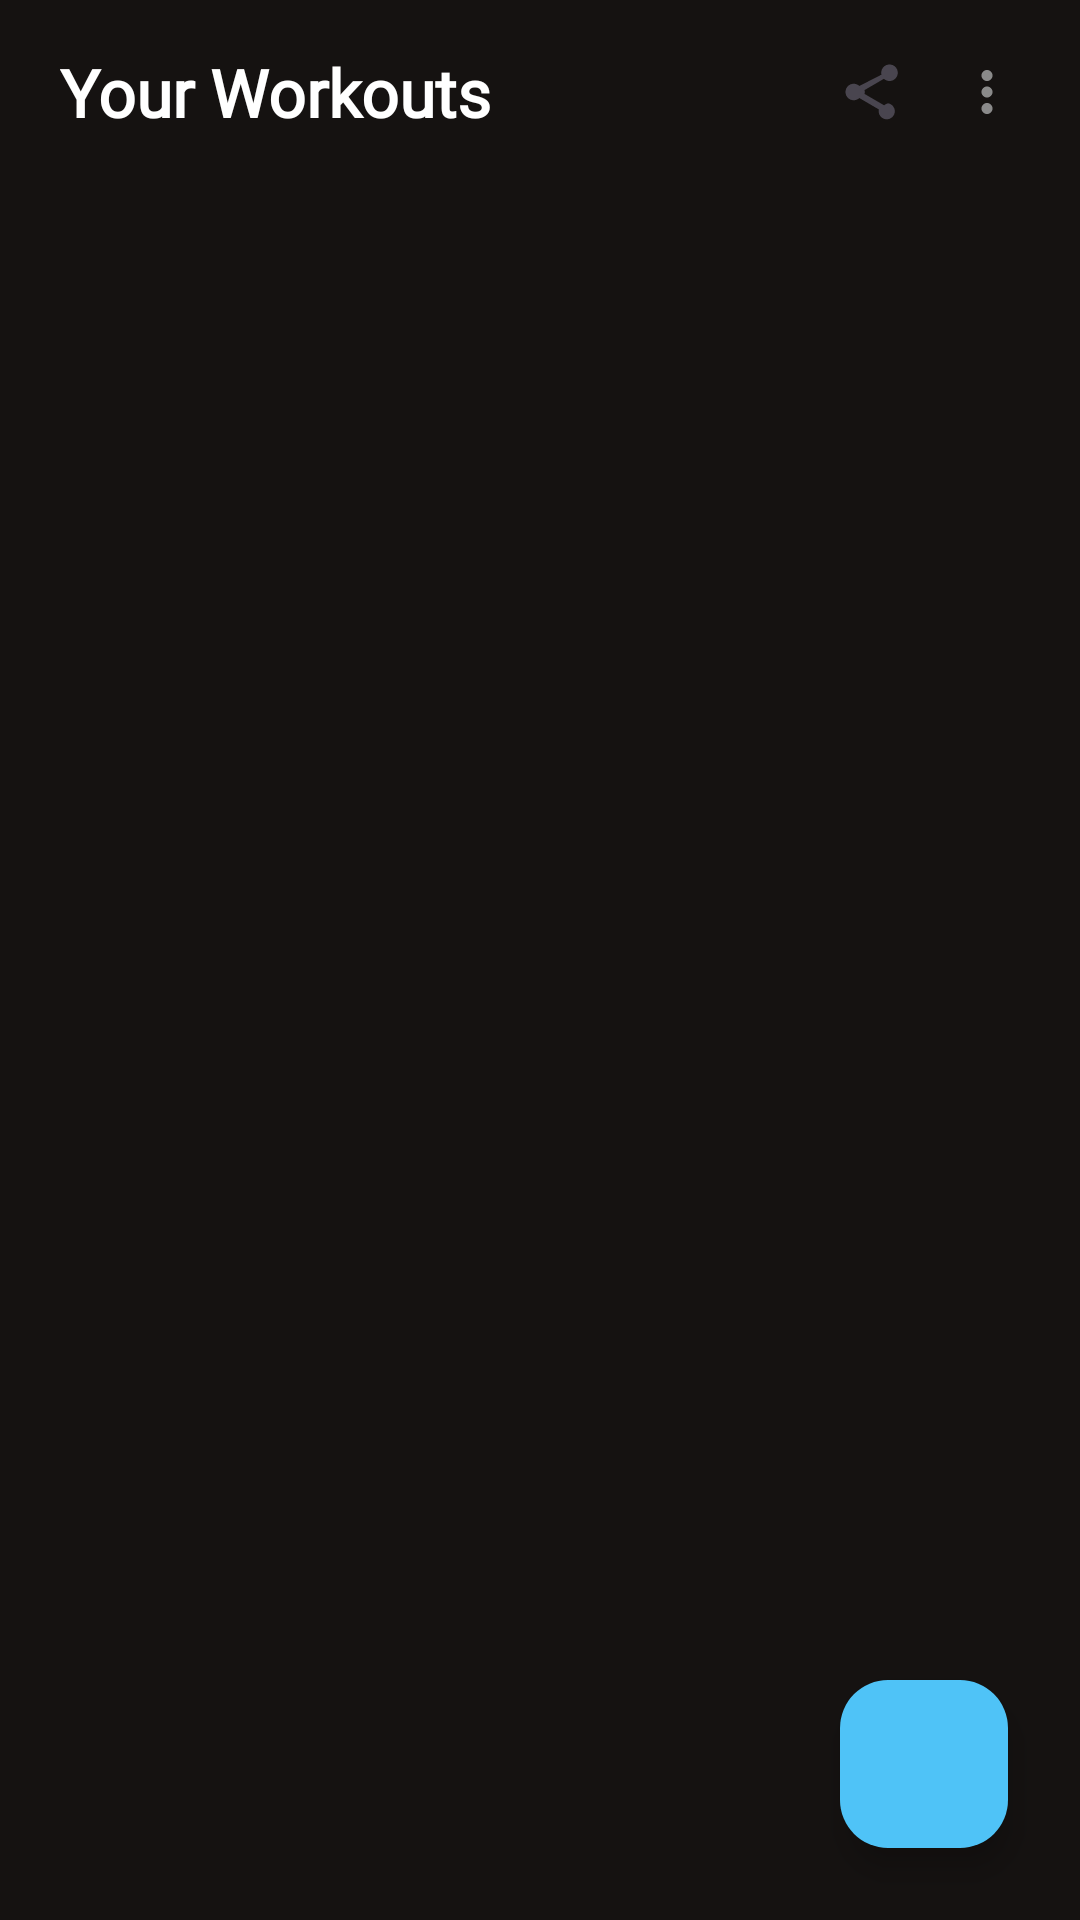

Android layout source for this screen:
<!-- AndroidManifest.xml: application theme Theme.FitMe -->
<!-- res/layout/fragment_my_plan.xml -->
<?xml version="1.0" encoding="utf-8"?>
<androidx.coordinatorlayout.widget.CoordinatorLayout
    xmlns:android="http://schemas.android.com/apk/res/android"
    xmlns:app="http://schemas.android.com/apk/res-auto"
    xmlns:tools="http://schemas.android.com/tools"
    android:layout_width="match_parent"
    android:layout_height="match_parent"
    android:background="@color/fitme_background">

    <LinearLayout
        android:layout_width="match_parent"
        android:layout_height="match_parent"
        android:orientation="vertical"
        android:paddingStart="20dp"
        android:paddingTop="16dp"
        android:paddingEnd="20dp">

        
        <LinearLayout
            android:layout_width="match_parent"
            android:layout_height="wrap_content"
            android:gravity="center_vertical"
            android:orientation="horizontal">

            <TextView
                android:layout_width="0dp"
                android:layout_height="wrap_content"
                android:layout_weight="1"
                android:fontFamily="@font/trebuchet_ms"
                android:text="@string/your_workouts"
                android:textColor="@color/fitme_text_primary"
                android:textSize="22sp"
                android:textStyle="bold" />

            <ImageView
                android:id="@+id/iv_delegate_plan"
                android:layout_width="22dp"
                android:layout_height="22dp"
                android:layout_marginEnd="16dp"
                android:contentDescription="@string/cd_share_plan"
                android:src="@drawable/ic_share" />

            <ImageView
                android:id="@+id/iv_my_plan_overflow"
                android:layout_width="22dp"
                android:layout_height="22dp"
                android:contentDescription="@string/cd_more_options"
                android:src="@drawable/ic_overflow_menu" />
        </LinearLayout>

        
        <androidx.recyclerview.widget.RecyclerView
            android:id="@+id/rv_my_plan"
            android:layout_width="match_parent"
            android:layout_height="0dp"
            android:layout_marginTop="16dp"
            android:layout_weight="1"
            android:clipToPadding="false"
            android:paddingBottom="88dp"
            app:layoutManager="androidx.recyclerview.widget.LinearLayoutManager"
            tools:itemCount="4"
            tools:listitem="@layout/item_my_plan_entry" />

    </LinearLayout>

    
    <LinearLayout
        android:id="@+id/layout_my_plan_empty"
        android:layout_width="wrap_content"
        android:layout_height="wrap_content"
        android:layout_gravity="center"
        android:gravity="center"
        android:orientation="vertical"
        android:visibility="gone"
        tools:visibility="visible">

        <ImageView
            android:layout_width="64dp"
            android:layout_height="64dp"
            android:alpha="0.5"
            android:contentDescription="@string/cd_empty_state_icon"
            android:src="@drawable/ic_nav_favorite" />

        <TextView
            android:layout_width="wrap_content"
            android:layout_height="wrap_content"
            android:layout_marginTop="12dp"
            android:fontFamily="@font/trebuchet_ms"
            android:text="@string/my_plan_empty_title"
            android:textColor="@color/fitme_text_secondary"
            android:textSize="14sp" />

        <TextView
            android:layout_width="wrap_content"
            android:layout_height="wrap_content"
            android:layout_marginTop="4dp"
            android:fontFamily="@font/trebuchet_ms"
            android:gravity="center"
            android:text="@string/my_plan_empty_subtitle"
            android:textColor="#5A5A5A"
            android:textSize="12sp" />
    </LinearLayout>

    
    <com.google.android.material.floatingactionbutton.FloatingActionButton
        android:id="@+id/fab_add_workout"
        android:layout_width="wrap_content"
        android:layout_height="wrap_content"
        android:layout_gravity="bottom|end"
        android:layout_margin="24dp"
        android:backgroundTint="@color/fitme_accent"
        android:contentDescription="@string/cd_add_workout"
        android:src="@drawable/ic_add"
        app:elevation="6dp"
        app:tint="@color/fitme_background" />

</androidx.coordinatorlayout.widget.CoordinatorLayout>
<!-- res/layout/item_my_plan_entry.xml (included above) -->
<?xml version="1.0" encoding="utf-8"?>
<androidx.cardview.widget.CardView
    xmlns:android="http://schemas.android.com/apk/res/android"
    xmlns:app="http://schemas.android.com/apk/res-auto"
    android:layout_width="match_parent"
    android:layout_height="wrap_content"
    android:layout_marginBottom="12dp"
    app:cardBackgroundColor="#1A1A1A"
    app:cardCornerRadius="14dp"
    app:cardElevation="0dp">

    <LinearLayout
        android:layout_width="match_parent"
        android:layout_height="wrap_content"
        android:gravity="center_vertical"
        android:orientation="horizontal"
        android:padding="12dp">

        
        <FrameLayout
            android:layout_width="72dp"
            android:layout_height="72dp">

            <ImageView
                android:id="@+id/iv_plan_thumbnail"
                android:layout_width="match_parent"
                android:layout_height="match_parent"
                android:background="@drawable/bg_thumbnail_rounded"
                android:contentDescription="@string/cd_workout_image"
                android:scaleType="centerCrop"
                android:src="@drawable/placeholder_workout" />

            
            <TextView
                android:id="@+id/tv_plan_badge"
                android:layout_width="wrap_content"
                android:layout_height="wrap_content"
                android:layout_gravity="bottom|start"
                android:layout_margin="4dp"
                android:background="@drawable/bg_badge"
                android:fontFamily="@font/trebuchet_ms"
                android:paddingStart="6dp"
                android:paddingTop="2dp"
                android:paddingEnd="6dp"
                android:paddingBottom="2dp"
                android:text="@string/badge_new"
                android:textColor="#FF5252"
                android:textSize="9sp"
                android:textStyle="bold" />
        </FrameLayout>

        
        <LinearLayout
            android:layout_width="0dp"
            android:layout_height="wrap_content"
            android:layout_weight="1"
            android:layout_marginStart="12dp"
            android:layout_marginEnd="8dp"
            android:orientation="vertical">

            <TextView
                android:id="@+id/tv_plan_title"
                android:layout_width="match_parent"
                android:layout_height="wrap_content"
                android:ellipsize="end"
                android:fontFamily="@font/trebuchet_ms"
                android:maxLines="1"
                android:text="@string/default_plan_title"
                android:textColor="@color/fitme_text_primary"
                android:textSize="14sp"
                android:textStyle="bold" />

            <TextView
                android:id="@+id/tv_plan_tags"
                android:layout_width="match_parent"
                android:layout_height="wrap_content"
                android:layout_marginTop="3dp"
                android:ellipsize="end"
                android:fontFamily="@font/trebuchet_ms"
                android:maxLines="1"
                android:text="@string/default_plan_tags"
                android:textColor="@color/fitme_text_secondary"
                android:textSize="11sp" />

            <TextView
                android:id="@+id/tv_plan_duration"
                android:layout_width="match_parent"
                android:layout_height="wrap_content"
                android:layout_marginTop="3dp"
                android:fontFamily="@font/trebuchet_ms"
                android:text="@string/default_plan_duration"
                android:textColor="@color/fitme_text_secondary"
                android:textSize="11sp" />
        </LinearLayout>

        
        <ImageView
            android:id="@+id/iv_favorite_toggle"
            android:layout_width="24dp"
            android:layout_height="24dp"
            android:layout_gravity="center_vertical"
            android:contentDescription="@string/cd_favorite"
            android:src="@drawable/ic_nav_favorite" />

    </LinearLayout>
</androidx.cardview.widget.CardView>
<!-- resources referenced by this layout -->
<resources>
  <color name="fitme_accent">#4FC3F7</color>
  <color name="fitme_background">#FF151211</color>
  <color name="fitme_text_primary">#FFFFFF</color>
  <color name="fitme_text_secondary">#FFAAA7A7</color>
  <!-- drawable bg_badge (drawable) -->
  <shape xmlns:android="http://schemas.android.com/apk/res/android" android:shape="rectangle">
      <solid android:color="#66000000" />
      <corners android:radius="20dp" />
  </shape>
  <!-- drawable bg_thumbnail_rounded (drawable) -->
  <shape xmlns:android="http://schemas.android.com/apk/res/android" android:shape="rectangle">
      <solid android:color="#2A2A2A" />
      <corners android:radius="10dp" />
  </shape>
  <!-- drawable ic_overflow_menu (drawable) -->
  <vector xmlns:android="http://schemas.android.com/apk/res/android"
      android:width="24dp"
      android:height="24dp"
      android:viewportWidth="24"
      android:viewportHeight="24"
      android:tint="#8A8A8A">
      <path
          android:fillColor="@android:color/white"
          android:pathData="M12,8c1.1,0 2,-0.9 2,-2s-0.9,-2 -2,-2 -2,0.9 -2,2 0.9,2 2,2zM12,10c-1.1,0 -2,0.9 -2,2s0.9,2 2,2 2,-0.9 2,-2 -0.9,-2 -2,-2zM12,16c-1.1,0 -2,0.9 -2,2s0.9,2 2,2 2,-0.9 2,-2 -0.9,-2 -2,-2z" />
  </vector>
  <!-- drawable ic_share (drawable) -->
  <vector xmlns:android="http://schemas.android.com/apk/res/android"
      android:width="24dp"
      android:height="24dp"
      android:viewportWidth="24"
      android:viewportHeight="24"
      android:tint="?attr/colorControlNormal">
      <path
          android:fillColor="@android:color/white"
          android:pathData="M18,16.08c-0.76,0 -1.44,0.3 -1.96,0.77L8.91,12.7c0.05,-0.23 0.09,-0.46 0.09,-0.7s-0.04,-0.47 -0.09,-0.7l7.05,-4.11c0.54,0.5 1.25,0.81 2.04,0.81 1.66,0 3,-1.34 3,-3s-1.34,-3 -3,-3 -3,1.34 -3,3c0,0.24 0.04,0.47 0.09,0.7L7.04,9.81C6.5,9.31 5.79,9 5,9c-1.66,0 -3,1.34 -3,3s1.34,3 3,3c0.79,0 1.5,-0.31 2.04,-0.81l7.12,4.16c-0.05,0.21 -0.08,0.43 -0.08,0.65 0,1.61 1.31,2.92 2.92,2.92 1.61,0 2.92,-1.31 2.92,-2.92s-1.31,-2.92 -2.92,-2.92z" />
  </vector>
  <!-- drawable placeholder_workout (drawable) -->
  <shape xmlns:android="http://schemas.android.com/apk/res/android" android:shape="rectangle">
      <solid android:color="#2A2A2A" />
  </shape>
  <string name="badge_new">New</string>
  <string name="cd_add_workout">Add workout</string>
  <string name="cd_empty_state_icon">Empty State</string>
  <string name="cd_favorite">Add to favorites</string>
  <string name="cd_more_options">Options</string>
  <string name="cd_share_plan">Share your plan</string>
  <string name="cd_workout_image">Workout thumbnail</string>
  <string name="default_plan_duration">10 min</string>
  <string name="default_plan_tags">Beginner · Strength · No Equipment</string>
  <string name="default_plan_title">Guided Breath Workouts</string>
  <string name="my_plan_empty_subtitle">Tap the button below to add your first workout plan.</string>
  <string name="my_plan_empty_title">No Workouts Added</string>
  <string name="your_workouts">Your Workouts</string>
  <style name="Theme.FitMe" parent="Base.Theme.FitMe" />
  <style name="Base.Theme.FitMe" parent="Theme.Material3.DayNight.NoActionBar">
          
          <item name="android:statusBarColor">#0D0D0D</item>
  
          
          <item name="android:windowLightStatusBar">false</item>
      </style>
</resources>
